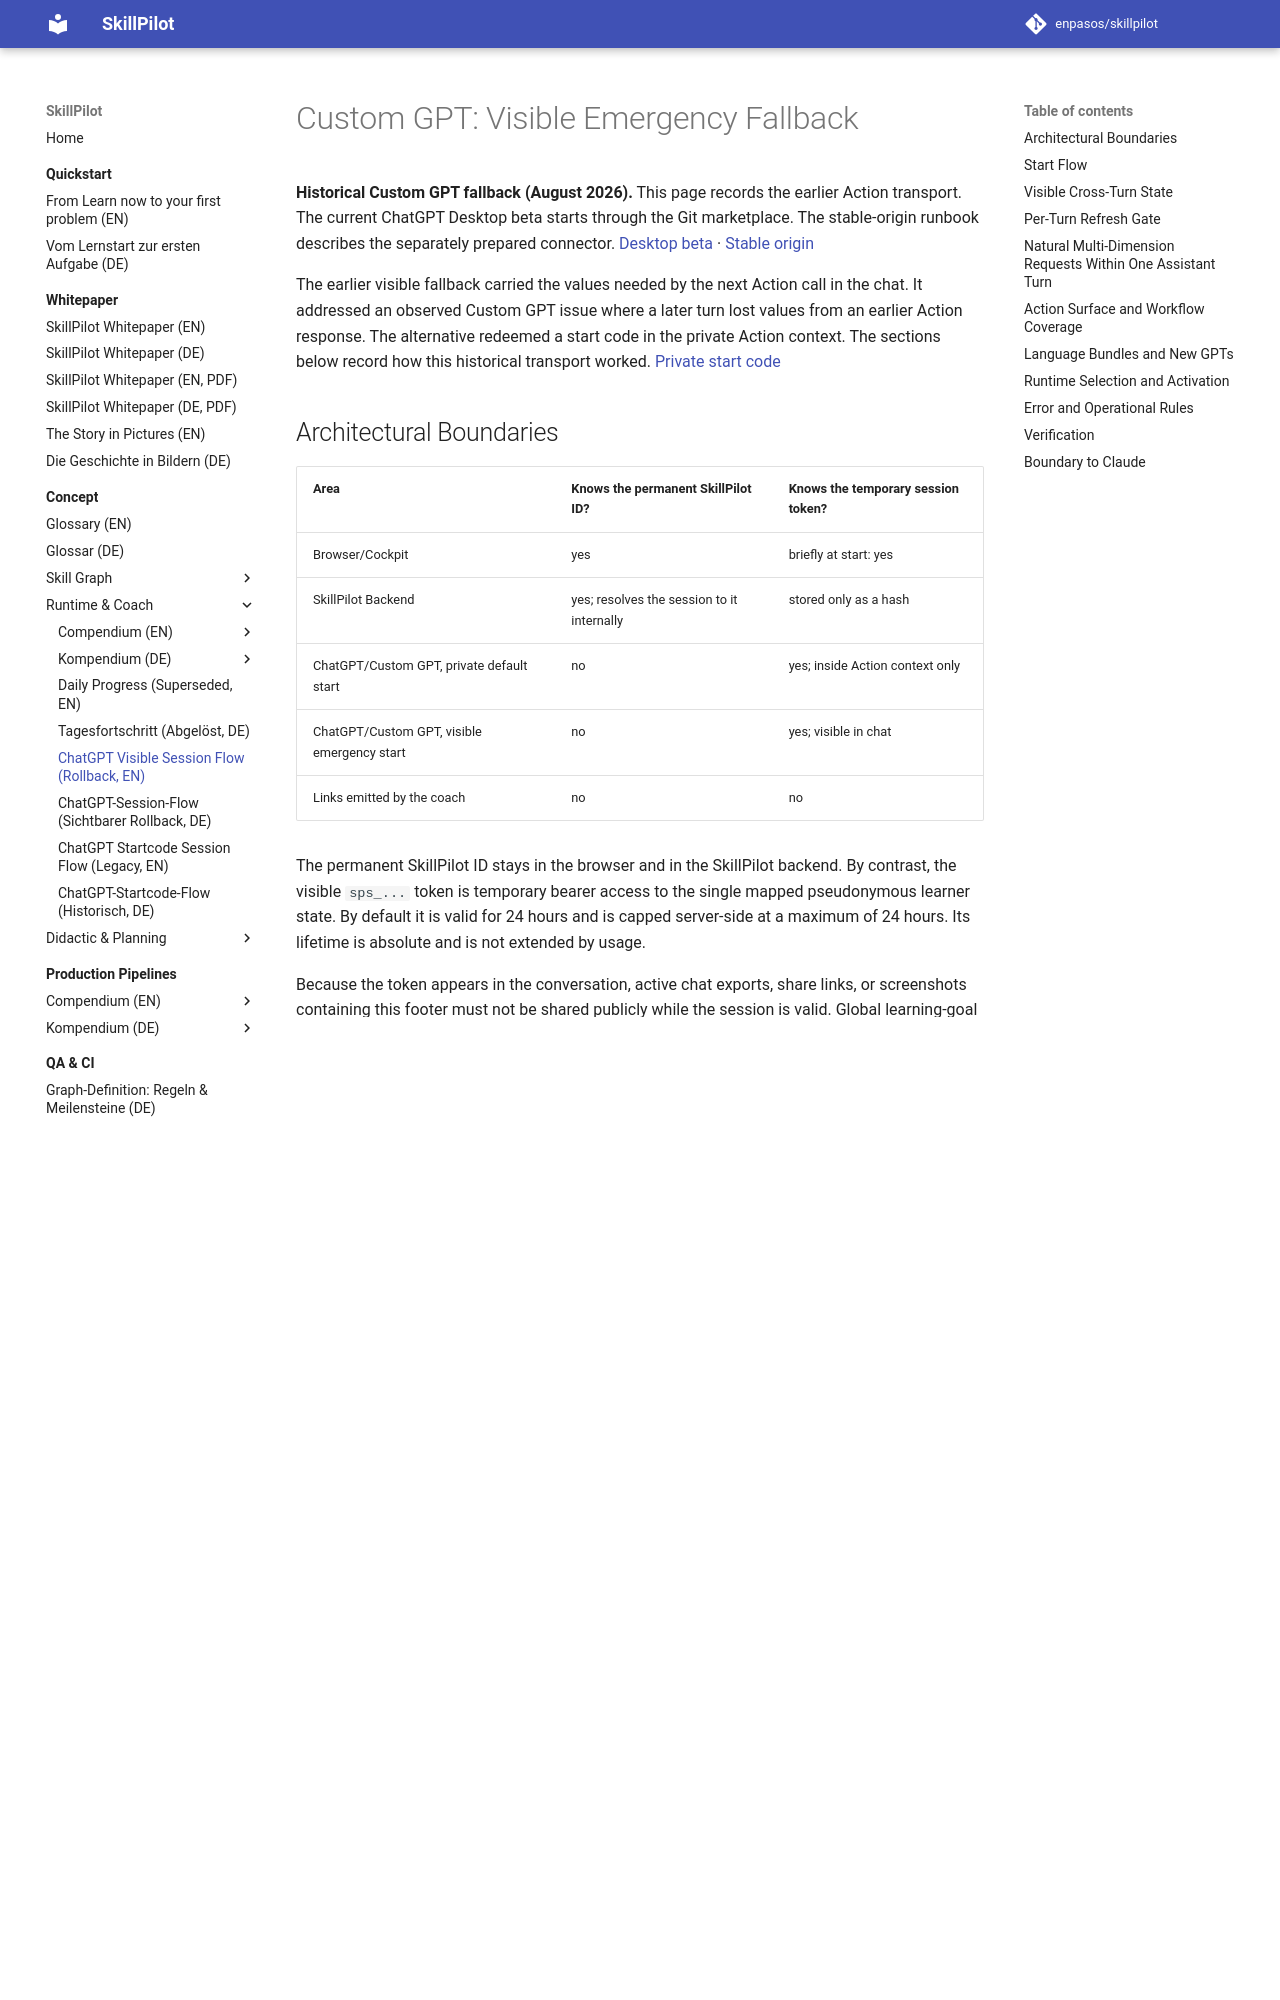

repository: enpasos/skillpilot · page: concept/runtime-workflows/chatgpt-visible-session-flow.en/index.html · generator: mkdocs

# Custom GPT: Visible Emergency Fallback

**Historical Custom GPT fallback (August 2026).** This page records the earlier Action transport. The current ChatGPT Desktop beta starts through the Git marketplace. The stable-origin runbook describes the separately prepared connector. [Desktop beta](../../deploy/openai-personal-marketplace-release.md) · [Stable origin](../../deploy/openai-stable-origin.md)

The earlier visible fallback carried the values needed by the next Action call in the chat. It addressed an observed Custom GPT issue where a later turn lost values from an earlier Action response. The alternative redeemed a start code in the private Action context. The sections below record how this historical transport worked. [Private start code](chatgpt-startcode-session-flow.en.md)

## Architectural Boundaries

| Area | Knows the permanent SkillPilot ID? | Knows the temporary session token? |
| --- | --- | --- |
| Browser/Cockpit | yes | briefly at start: yes |
| SkillPilot Backend | yes; resolves the session to it internally | stored only as a hash |
| ChatGPT/Custom GPT, private default start | no | yes; inside Action context only |
| ChatGPT/Custom GPT, visible emergency start | no | yes; visible in chat |
| Links emitted by the coach | no | no |

The permanent SkillPilot ID stays in the browser and in the SkillPilot backend. By
contrast, the visible `sps_...` token is temporary bearer access to the single mapped
pseudonymous learner state. By default it is valid for 24 hours and is capped server-side at
a maximum of 24 hours. Its lifetime is absolute and is not extended by usage.

Because the token appears in the conversation, active chat exports, share links, or
screenshots containing this footer must not be shared publicly while the session is valid.
Global learning-goal IDs, on the other hand, are intentionally visible, stable domain
references rather than credentials.

## Start Flow

```text
Browser/Cockpit        SkillPilot-Backend       neuer DE- oder EN-GPT
      |                         |                           |
      | POST .../visible-chat-start                        |
      |------------------------>|                           |
      |                         | Sitzung erzeugen,         |
      |                         | Token hashen, ID binden   |
      |<------------------------| Prompt + sps_... + Ablauf |
      |                                                     |
      | ChatGPT-URL mit vorbereitetem Prompt öffnen         |
      |---------------------------------------------------->|
      |                                                     |
      | User sendet die sichtbare Nachricht                 |
      |---------------------------------------------------->|
      |                         |<--------------------------|
      |                         | getVisibleState(sps_...)  |
      |                         |-------------------------->|
      |<----------------------------------------------------|
      | Antwort mit wortgleichem SkillPilot-Footer          |
```

Step by step:

1. The Cockpit knows the active SkillPilot ID and calls
   `POST /api/ui/learners/{skillpilotId}/visible-chat-start`.
2. The backend directly generates a random `sps_...` session token, stores only its HMAC
   hash, and binds the session internally to the learner state.
3. The prepared German or English prompt contains the token exactly once. Any pre-existing
   prompt context is stripped of SkillPilot IDs, other session tokens, and stale start
   codes.
4. The web frontend opens the URL of the language-matching new GPT (configured after
   private acceptance) with that prepared prompt.
5. The learner submits the prepared message in ChatGPT.
6. The GPT immediately calls `getVisibleState` and reproduces the backend-supplied
   `relayFooter` verbatim as the final line of its reply.

There is neither a start code nor a redeem Action in this fallback flow.
